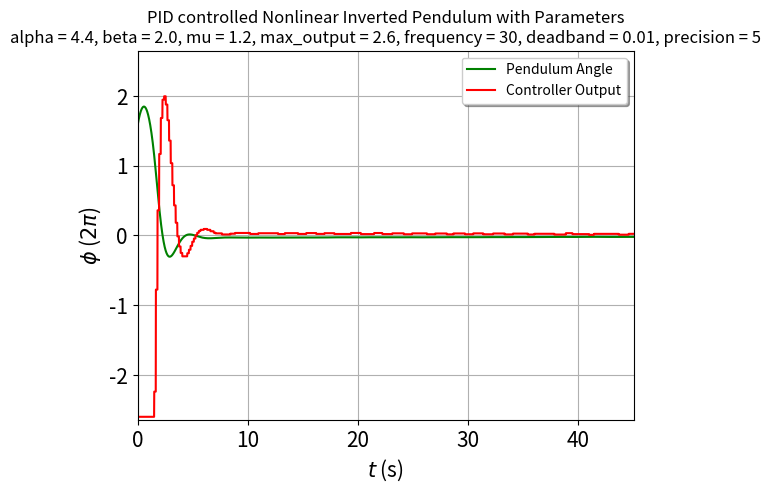

Here is the Python script that generated this plot:
#!/bin/python
#
# PID control for inverted pendulum. Control is implemented as a class,
# such that other systems/ODE can be controlled without much additional
# effort.
# Several phenomena present in real world control applications are also
# implemented, such as bounded maximal control, limited controller
# speed and limited access to system variables. A random, but constant
# noise perturbes the system.
#
# Further features include the possibility to switch between linearized
# and non-linear pendulum and an optimization algorithm for optimal
# control parameters with respect to multiple optimality criteria.
#
# Author: Philipp Schuette
# License: GPL-3.0
# Date: 20/04/2019


import matplotlib.pyplot as plt
import numpy as np

##################
# PID Controller #
##################


class PIDControl():
    """
    Class implementation of a PID controller.
    """

    def __init__(self, alpha, beta, mu, frequency,
                 max_control, set_point, deadband):
        """
        Initialize PID controller from given data like parameters for P, I and
        D, controller speed with respect to the modelled system and a bound for
        controller ouput.  Especially the latter two are quite important in
        practical applications.  The set point, that the controller tries to
        reach, can also be adjusted manually.  A parameter deadband reduces
        strain on possible machinery behind the controller; the control output
        is only changed, if the newly calculated output differs from the
        previous one by at least the amount specified by deadband.

        INPUT:

        - alpha: Proportional control parameter (float > 0).

        - beta: Derivative control parameter (float > 0).

        - mu: Integral control parameter (float > 0).

        - frequency: Controller speed parameter (int >= 1).

        - max_control: Controller output bound (float > 0).

        - set_point: Desired value of controlled system (float).

        - deadband: Minimum difference between calculated control outputs
                    (float).

        OUTPUT:

        - Representation of a PID controller with parameters alpha, beta
          and mu.
        """
        self.alpha = alpha
        self.beta = beta
        self.mu = mu
        self.frequency = frequency
        self.max_control = max_control
        self.set_point = set_point
        self.deadband = deadband

        # Attribute to memorize the previous or latest change in controller
        # output:
        self.output = 0

        # Attribute to memorize the integral control value up to the current
        # time:
        self.integral = 0

        # Attribute to keep track of controller speed:
        self.action = 0

    def total_output(self, x1, x2, t1, t2, precision=4):
        """
        Method returning the total controller output in response to system
        value x at time t.  The output is bounded by the max_control attribute
        and controller adjustment speed is bounded by the frequency attribute.
        Controller does not adjust, if successive outputs differ by less than
        the deadband attribute. Limited measurement precision is included by
        rounding controller input.

        INPUT:

        - x1: system value at time t1 (float).

        - x2: system value at time t2 (float).

        - t1: last time point (float).

        - t2: current time point (float).

        - precision: system measurement precision (int > 0).

        OUTPUT:

        - Total control value.
        """
        if (self.action == 0):
            control_value = (
                self.proportional_output(np.round(x2, precision), t2)
                + self.derivative_output(np.round(x1, precision),
                                         np.round(x2, precision), t1, t2)
                + self.integral_output(np.round(x1, precision),
                                       np.round(x2, precision), t1, t2)
            )
            if (np.abs(control_value - self.output) >= self.deadband):
                if (control_value > self.max_control):
                    self.output = self.max_control
                elif (control_value < -self.max_control):
                    self.output = -self.max_control
                else:
                    self.output = control_value

        self.action = (self.action + 1) % self.frequency
        return(self.output)

    def proportional_output(self, x, t):
        """
        Method returning the proportional or I controller output, depending on
        the controller attribute alpha.

        INPUT:

        - x: system value at time t (float).

        - t: current time point (float).

        OUTPUT:

        - Proportional control value.
        """
        control_value = -self.alpha * (x - self.set_point)

        return(control_value)

    def derivative_output(self, x1, x2, t1, t2):
        """
        Method returning the derivative or D controller output, depending on
        the attribute beta.  A numerical approximation of the derivative value
        is necessary to compute the ouput.  The trapezoid rule was chosen for
        that.

        INPUT:

        - x1: system value at time t1 (float).

        - x2: system value at time t2 (float).

        - t1: last time point (float).

        - t2: current time point (float).

        OUTPUT:

        - Derivative control value.
        """
        control_value = -self.beta*(x2 - x1)/(t2 - t1)

        return(control_value)

    def integral_output(self, x1, x2, t1, t2):
        """
        Method returning the integral or I controller output, depending on the
        controller attribute mu.  A numerical approximation of the integral
        value is necessary to compute the output.

        INPUT:

        - x1: system value at time t1 (float).

        - x2: system value at time t2 (float).

        - t1: last time point (float).

        - t2: current time point (float).

        OUTPUT:

        - Integral control value.
        """
        control_value = (self.integral - self.mu*(t2 - t1)
                         * (x1 - self.set_point + x2 - self.set_point)/2.0)

        self.integral = control_value
        return(control_value)


##################################
# Controlled Pendulum ODE Solver #
##################################

class Pendulum():
    """
    Class implementation of a simple ODE solver for the inverted pendulum.
    Intended to be used in conjunction with the PIDControl class.  The solved
    ODE is of the form x''(t) = f(x(t)) + u(t).
    """

    def __init__(self, t_start, t_end, N, f):
        """
        Initialize second order ODE solver for given time parameters t_start,
        t_end, number of support points N.  Initial values are given to the
        solve method for flexibility in calculating solutions for different
        initial conditions.  Right hand side can be adjusted, even though sine
        and identity are the most reasonable choices.

        INPUT:

        - t_start: Starting time for ODE solving (float).

        - t_end: Final time for ODE solving (float > t_start).

        - N: Number of numerical support points for ODE solving (int > 0).

        - f: Right hand side for the second order pendulum ODE (funtion).

        OUTPUT:

        - Object representing the second order ODE with right hand side f.
        """
        self.t_start = t_start
        self.t_end = t_end
        self.N = N
        self.f = f

        # Calculate time step width:
        self.h = (t_end - t_start)/N
        # Define array with time support points:
        self.t = [(self.t_start + i*self.h) for i in range(self.N + 1)]

    def solve(self, phi0, phi0_dot, alpha, beta, mu, max_control, frequency,
              deadband, set_point, precision):
        """
        Method solving the ODE for given initial conditions and with PID
        controller, that has the given parameters.

        INPUT:

        - phi0: Initial value (float).

        - phi0_dot: Initial velocity (float).

        - alpha: Proportional control parameter (float > 0).

        - beta: Derivative control parameter (float > 0).

        - mu: Integral control parameter (float > 0).

        - max_control: Controller output bound (float > 0).

        - frequency: Controller speed parameter (int >= 1).

        - deadband: Minimum difference between calculated control outputs
                    (float).

        - set_point: Desired value of controlled system (float).

        - precision: Measurement precision of controller input (int > 0).

        OUTPUT:

        - Numerically calculates the attributes (float arrays) phi,
          output_array, P_array, I_array and D_array.
        """
        self.phi0 = phi0
        self.phi0_dot = phi0_dot

        # Initialize solution array with given initial data:
        self.phi = [self.phi0, self.phi0 + self.phi0_dot * self.h]
        self.output_array = [0, 0]
        self.P_array = [0, 0]
        self.I_array = [0, 0]
        self.D_array = [0, 0]

        # Initialize PID controller:
        self.alpha = alpha
        self.beta = beta
        self.mu = mu
        self.max_control = max_control
        self.frequency = frequency
        self.deadband = deadband
        self.set_point = set_point
        self.precision = precision

        # Create an instance of a PIDControl:
        self.controller = PIDControl(self.alpha, self.beta, self.mu,
                                     self.frequency, self.max_control,
                                     self.set_point, self.deadband)

        # Integrate the controlled ODE:
        for n in range(1, N):
            # Calculate the current control value:
            u_n = self.controller.total_output(self.phi[n-1], self.phi[n],
                                               self.t[n-1], self.t[n],
                                               precision=precision)

            # Save control values for control value plot:
            self.output_array.append(u_n)
            self.P_array.append(
                self.controller.proportional_output(self.phi[n], self.t[n]))
            self.D_array.append(
                self.controller.derivative_output(
                    self.phi[n-1], self.phi[n], self.t[n-1], self.t[n]
                )
            )
            self.I_array.append(self.controller.integral)

            # After the following calculation, tmp contains the entry
            # phi[n + 1]:
            tmp = (2.0*self.phi[n] + self.f(self.phi[n])*self.h**2
                   - self.phi[n-1] + u_n*self.h**2)
            self.phi.append(tmp)

    def plot(self, file_name, parameter=False):
        """
        Method to plot solutions generated with Pendulum class. PID Parameters
        can be written in the filename.  This might be useful for numerical
        experiments with several distinct sets of parameters.

        INPUT:

        - file_name: Name for the .png file, in which the solution is stored
                     (string).

        - parameter: If True, controller parameters are written in the filename
                     (Bool).

        TODO:

        - Fix naming scheme (Linear vs Nonlinear; testing for
          (lambda x: x) == self.f is not implemented very nicely).
        """
        # Plot time dependencies of system, i.e. angle phi, and control output:
        plt.figure()
        plt.plot(self.t, self.phi, "g-", label="Pendulum Angle")

        # Try to fit the correct name to the kind of pendulum integrated.  This
        # fails to make sense, if self.f is anything else than np.sin or
        # (lambda x: x)
        if self.f == np.sin:
            name = " Nonlinear "
        elif (self.f(np.e) == np.e) and (self.f(np.sqrt(2)) == np.sqrt(2)):
            name = " Linear "
        else:
            name = " Disturbed "
        plt.plot(self.t, self.output_array, "r-", label="Controller Output")
        plt.title(
            "PID controlled" + name + "Inverted Pendulum with Parameters\n"
            "alpha = {}, beta = {}, mu = {}, max_output = {}, frequency = {}, "
            "deadband = {}, precision = {}".format(
                self.alpha, self.beta, self.mu,
                self.max_control, self.frequency,
                self.deadband, self.precision
            )
        )

        plt.xlabel("$t$ (s)", fontsize=15)
        plt.ylabel("$\phi$ ($2\pi$)", fontsize=15)
        plt.tick_params(labelsize=15)

        plt.xlim(self.t_start, self.t_end)
        plt.ylim(-self.max_control - 0.05, self.max_control + 0.05)
        plt.legend(loc="upper right", shadow=True)

        plt.grid(True)
        try:
            if parameter:
                plt.savefig("pics/" + file_name + "_{}_{}_{}_1.png".format(
                    self.alpha, self.beta, self.mu
                ))
            else:
                plt.savefig("pics/" + file_name + "_1.png")
        except FileNotFoundError:
            print("Warning: Please create directory `pics' to save plots to.")
            exit(1)

        # Plot P, I, D and total control outputs together in one diagram:
        plt.figure()
        plt.plot(self.t, self.output_array, "b--",
                 label="Total Control Output")
        plt.plot(self.t, self.P_array, "y--",
                 label="Proportional Control Output")
        plt.plot(self.t, self.I_array, "r--", label="Integral Control Output")
        plt.plot(self.t, self.D_array, "g--",
                 label="Derivative Control Output")

        plt.title("Control Values")
        plt.xlabel("$t$", fontsize=15)
        plt.ylabel("Controls", fontsize=15)

        plt.xlim(self.t_start, self.t_end)
        plt.ylim(-self.max_control - 0.05, self.max_control + 0.05)

        plt.legend(loc="upper right", shadow=True)

        plt.grid(True)
        if parameter:
            plt.savefig("pics/" + file_name
                        + "_{}_{}_{}_2.png".format(
                            self.alpha, self.beta, self.mu)
                        )
        else:
            plt.savefig("pics/" + file_name + "_2.png")
        plt.show()


if __name__ == '__main__':
    # Set PID control parameters:
    ALPHA = 4.4
    BETA = 2.0
    MU = 1.2
    MAX_CONTROL = 2.6
    FREQUENCY = 30
    DEADBAND = 0.01
    SET_POINT = -0.0 * np.pi
    PRECISION = 5

    t_start = 0.0
    t_end = 45.0
    N = 9000

    # Perturbation could perhaps be randomized;  something like (0.01*np.pi)
    # seems to be a good value for this particular parameter set.
    PERTURBATION = 0.0 * np.pi
    f1 = np.sin

    def f2(x): return x + PERTURBATION
    # The following is am unused prototype for a perturbed nonlinear pendulum:

    def f3(x): return np.sin(x) + PERTURBATION

    phi0 = 0.5 * np.pi
    phi0_dot = 0.3 * np.pi

    # After specifying all necessary data, the Pendulum class solves the ODE
    # within three statements:  creation of an appropriate Pendulum instance,
    # a call to the solve() method and a call to the plot() method:
    ode1 = Pendulum(t_start, t_end, N, f1)
    ode1.solve(phi0, phi0_dot, ALPHA, BETA, MU, MAX_CONTROL, FREQUENCY,
               DEADBAND, SET_POINT, PRECISION)
    ode1.plot("nonlinearPID", parameter=True)

    ode2 = Pendulum(t_start, t_end, N, f2)
    ode2.solve(phi0, phi0_dot, ALPHA, BETA, MU, MAX_CONTROL, FREQUENCY,
               DEADBAND, SET_POINT, PRECISION)
    ode2.plot("linearPID", parameter=True)


###############################################################################
# TODO: Implement and investigate (random) noise; use PERTURBATION parameter or
#       maybe even a stochastic function of time
# TODO: Implement optimality criteria (at least speed of first achieving the
#       set point and overswing width around the set point).
# TODO: Implement functionality for variable set point.
# TODO: Implement integral anti-windup (deactivate integrator, if difference
#       between system value and set point is too small)?
# TODO: Implement (in ODE) friction.
# TODO: Include physical parameters pendulum length (L), gravitational constant
#       (G)!
###############################################################################
